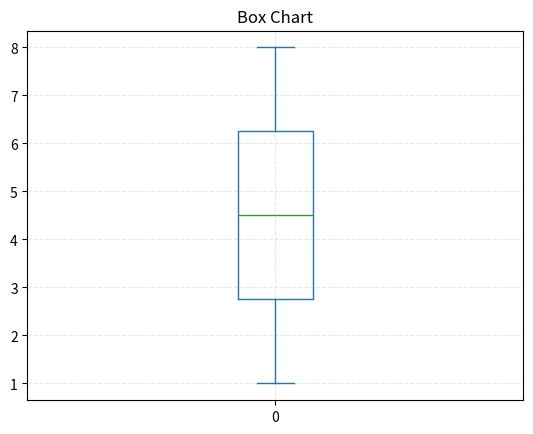

Generate this figure with matplotlib:
# -*- coding: utf-8 -*-   [範例 3-17.箱型圖 (Box plot)]    ~~~~~~~~~~~~~~~~~~~~~~~~~~~~~~~~~~~~~~~~~~~~~~~~~~~~~~~~~
#
import pandas as pd
import matplotlib.pyplot as plt

data = [1, 2, 3, 4, 5, 6, 7, 8]

df = pd.DataFrame(data)
print(df.describe())
df.plot.box(title="Box Chart")
plt.grid(linestyle="--", alpha=0.3)
plt.show()